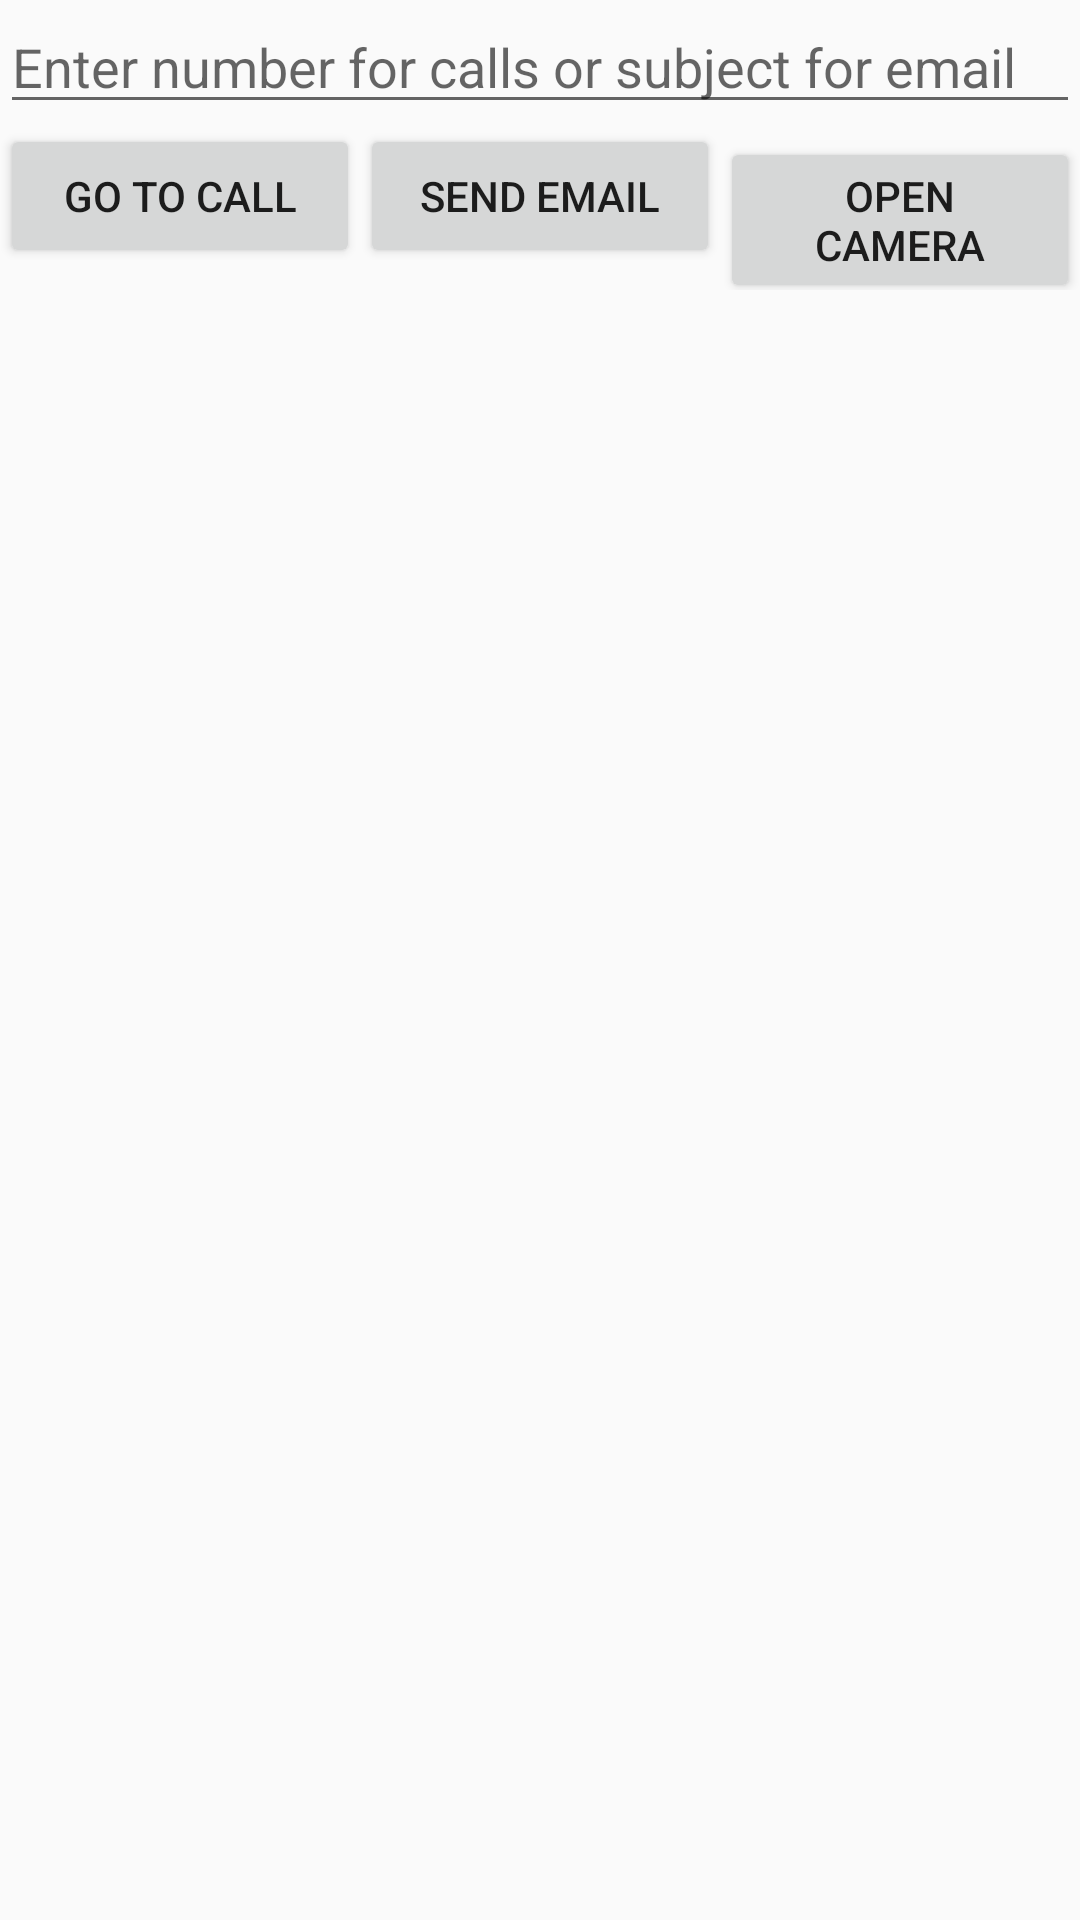

Produce the Android XML layout that renders to this screen, including the resource entries it uses.
<!-- AndroidManifest.xml: application theme AppThemeNoActionBar -->
<!-- res/layout/activity_implicit_intent.xml -->
<?xml version="1.0" encoding="utf-8"?>
<android.support.constraint.ConstraintLayout xmlns:android="http://schemas.android.com/apk/res/android"
    xmlns:app="http://schemas.android.com/apk/res-auto"
    xmlns:tools="http://schemas.android.com/tools"
    android:layout_width="match_parent"
    android:layout_height="match_parent"
    tools:context="com.example.sumankhatiwada.firstapp.day3.ui.implicitintent.ImplicitIntentActivity">

    <LinearLayout
        android:layout_width="match_parent"
        android:layout_height="match_parent"
        android:orientation="vertical"
        >

        <EditText
            android:layout_width="match_parent"
            android:layout_height="wrap_content"
            android:id="@+id/edittext_implicit"
            android:hint="Enter number for calls or subject for email"
            />

        <LinearLayout
            android:layout_width="match_parent"
            android:layout_height="wrap_content"
            android:orientation="horizontal"
            android:weightSum="3">
            <Button
                android:id="@+id/btn_call"
                android:layout_weight="1"
                android:layout_width="match_parent"
                android:layout_height="wrap_content"
                android:text="Go to call"/>
            <Button
                android:id="@+id/btn_email"
                android:layout_weight="1"
                android:layout_width="match_parent"
                android:layout_height="wrap_content"
                android:text="Send Email"/>
            <Button
                android:id="@+id/btn_camera"
                android:layout_weight="1"
                android:layout_width="match_parent"
                android:layout_height="wrap_content"
                android:text="Open Camera"/>

        </LinearLayout>
        
        <ImageView
            android:id="@+id/imgiew_camera"
            android:layout_width="wrap_content"
            android:layout_height="wrap_content" />

    </LinearLayout>



</android.support.constraint.ConstraintLayout>
<!-- resources referenced by this layout -->
<resources>
  <style name="AppThemeNoActionBar" parent="Theme.AppCompat.Light.NoActionBar">
          
          <item name="colorPrimary">@color/colorPrimary</item>
          <item name="colorPrimaryDark">@color/colorPrimaryDark</item>
          <item name="android:textViewStyle">@style/RobotoTextViewStyle</item>
  
          <item name="colorAccent">@color/colorAccent</item>
      </style>
  <style name="RobotoTextViewStyle" parent="android:Widget.TextView">
          <item name="android:fontFamily">sans-serif-light</item>
      </style>
  <!-- not gathered from this repository: default colours our renderer supplied (Android Studio template values) -->
  <color name="colorPrimary">#FF6200EE</color>
  <color name="colorPrimaryDark">#FF3700B3</color>
  <color name="colorAccent">#FF03DAC5</color>
</resources>
